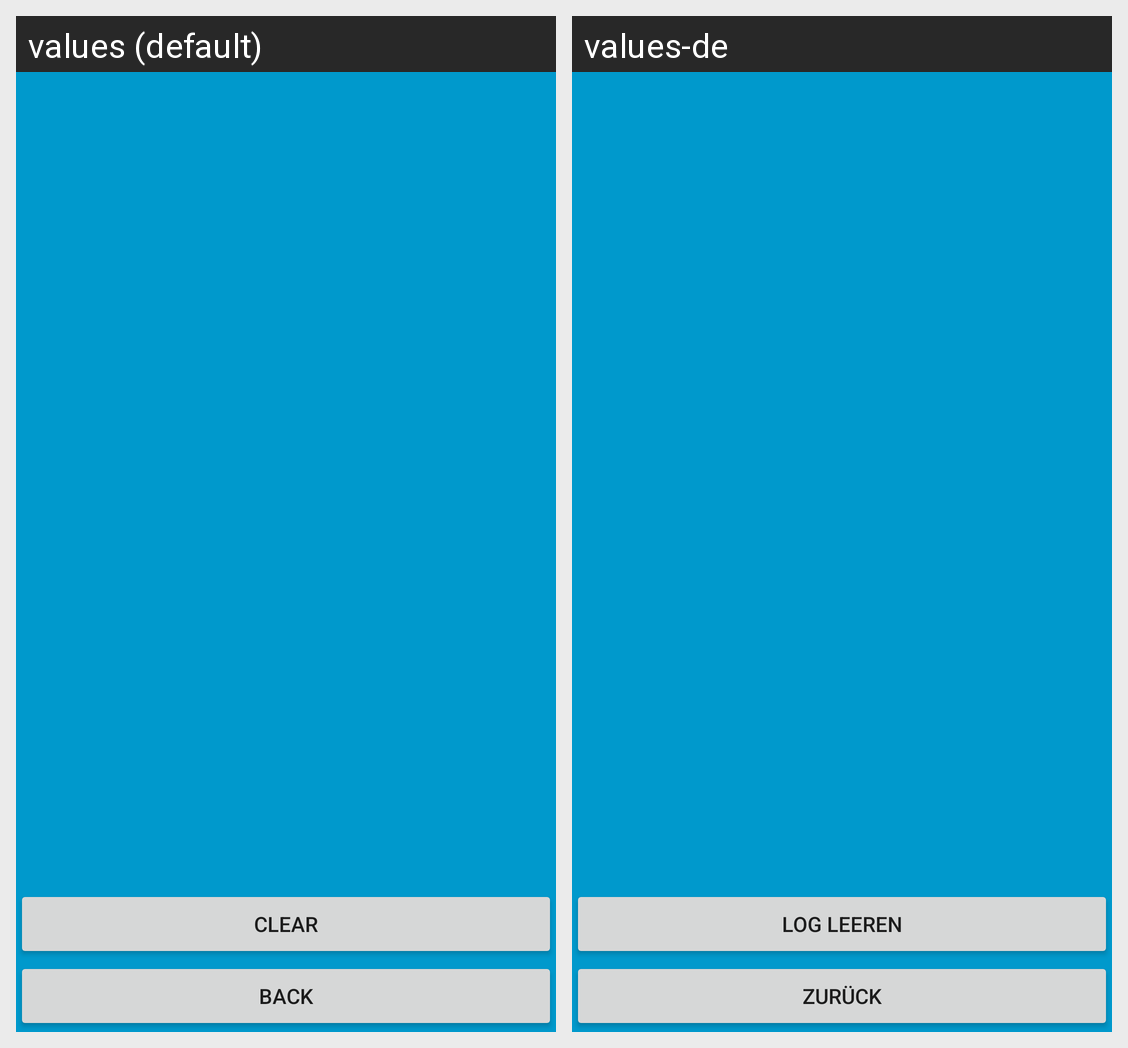

The same Android screen rendered under two of its app's locales, left to right. List the strings drawn on it with the default value and each locale's translation.
Android screen res/layout/activity_logger.xml rendered under 2 locales, left to right: values (default), values-de. Device: Nexus 5 (rendered at 1080×1920; each locale shown at half size, 540×960, under a caption strip naming it); theme Theme.FullscreenTheme.
Strings drawn on this screen, with the default value and each locale's value (text and hints the layout hard-codes, and strings that could not be matched under every locale, appear in the picture but are not listed):

btnClearText
  values: Clear
  values-de: Log leeren

btnBackText
  values: Back
  values-de: Zurück
